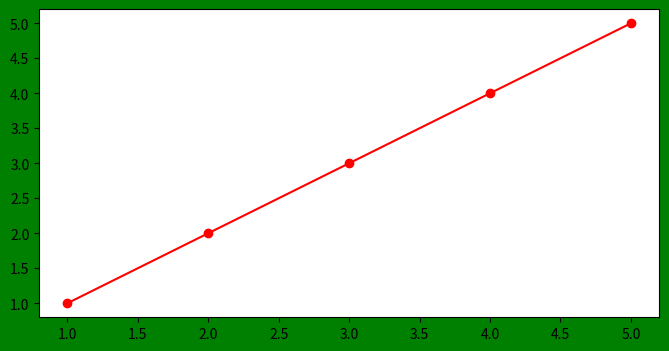

This figure's Python source:
import matplotlib.pyplot as myplt
import numpy as mynp
myplt.figure(num=1,figsize=(8,4),facecolor='green')
myndarray = mynp.arange(1,6)
myplt.plot(myndarray,myndarray,'o-r')
myplt.show()